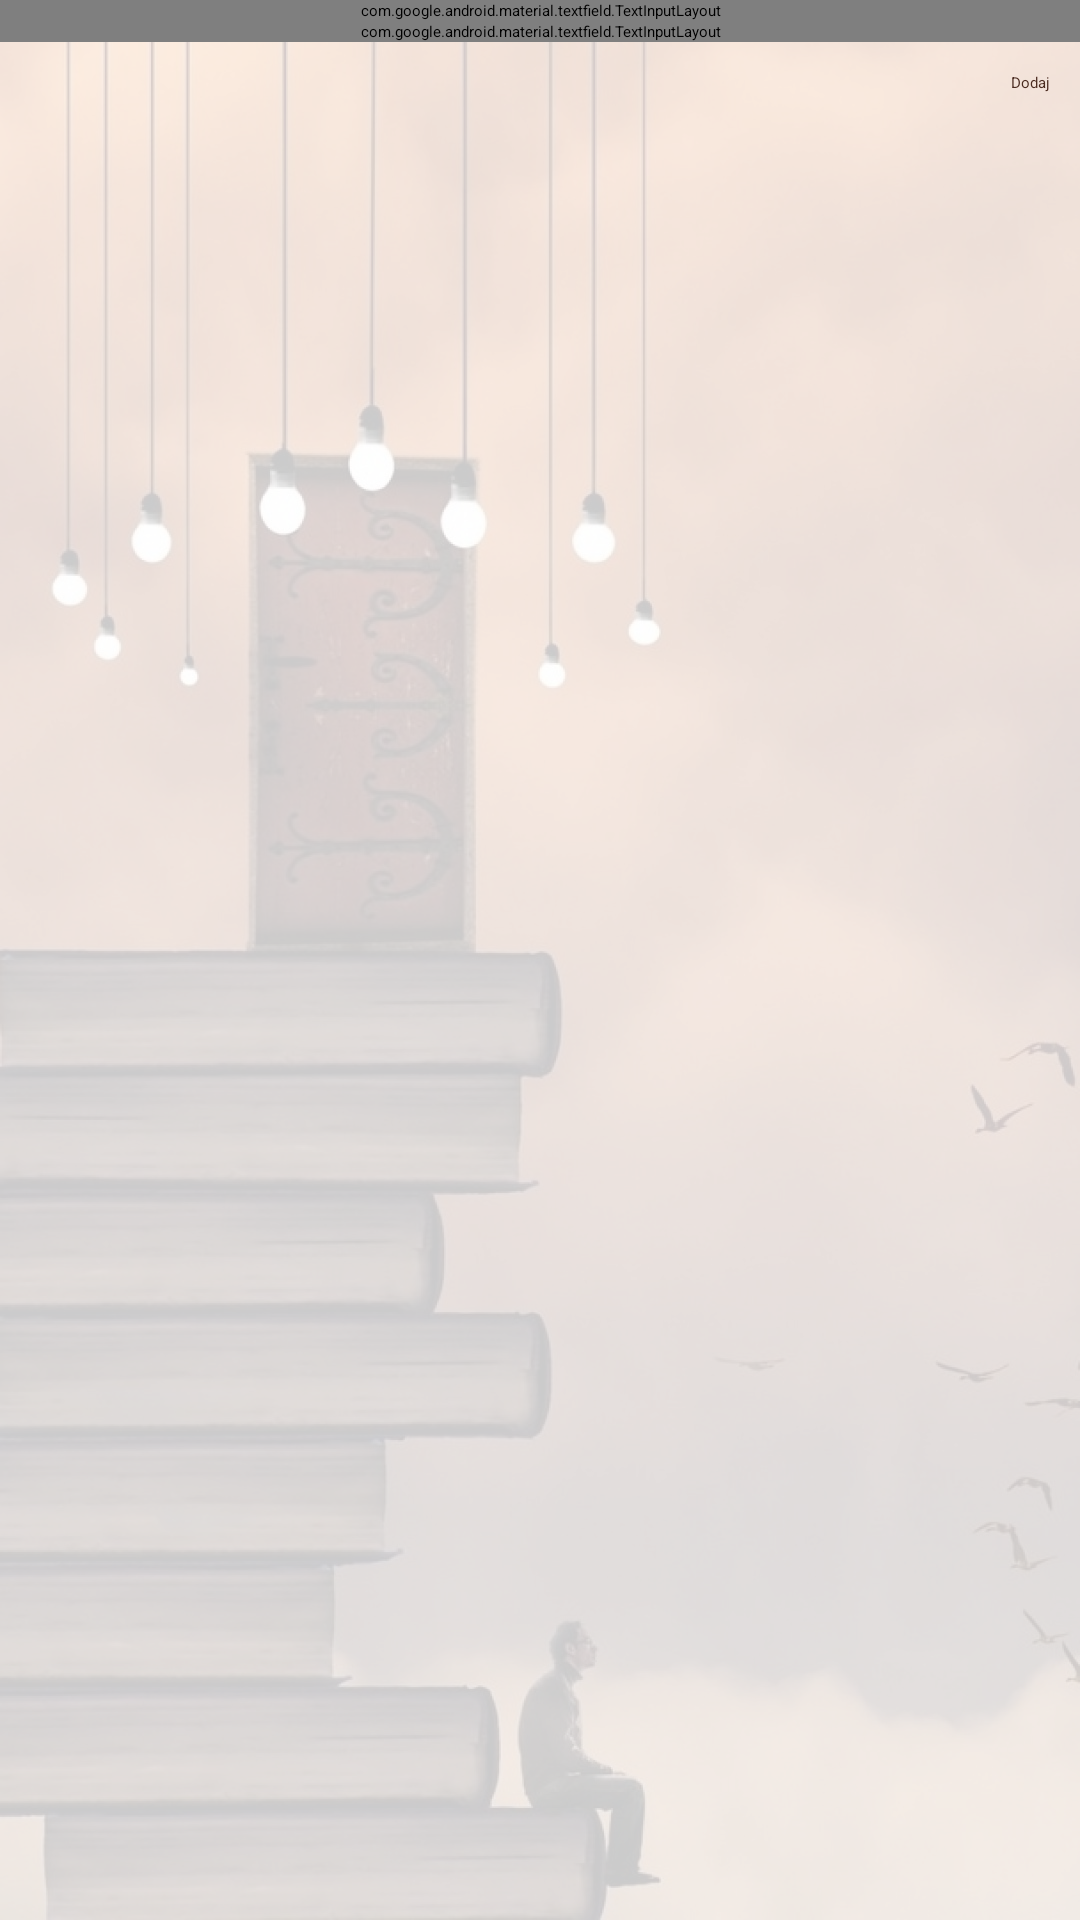

Android layout source for this screen:
<!-- AndroidManifest.xml: application theme NewTheme -->
<!-- res/layout/fragment_add_book.xml -->
<?xml version="1.0" encoding="utf-8"?>
<androidx.constraintlayout.widget.ConstraintLayout
    xmlns:android="http://schemas.android.com/apk/res/android"
    xmlns:app="http://schemas.android.com/apk/res-auto"
    xmlns:tools="http://schemas.android.com/tools"
    android:background="@drawable/books20per"
    android:layout_width="match_parent"
    android:layout_height="match_parent"
    >
















    <LinearLayout
        android:id="@+id/AuthorLayout"
        android:layout_width="match_parent"
        android:layout_height="wrap_content"
        app:layout_constraintEnd_toEndOf="parent"
        app:layout_constraintStart_toStartOf="parent"
        app:layout_constraintTop_toBottomOf="@+id/textViewTitle">

        <com.google.android.material.textfield.TextInputLayout
            android:layout_width="match_parent"
            android:id="@+id/AutorWrapper"
            android:layout_height="wrap_content">
            <EditText
                android:id="@+id/editTextAuthor"
                android:layout_width="match_parent"
                android:layout_height="wrap_content"
                android:layout_margin="10dp"
                android:hint="Autor"
                android:textColorHint="@color/primaryL"
                android:ems="10"
                android:inputType="textPersonName" />
        </com.google.android.material.textfield.TextInputLayout>
    </LinearLayout>

    <LinearLayout
        android:id="@+id/TitleLayout"
        android:layout_width="match_parent"
        android:layout_height="wrap_content"
        app:layout_constraintEnd_toEndOf="parent"
        app:layout_constraintStart_toStartOf="parent"
        app:layout_constraintTop_toBottomOf="@+id/AuthorLayout">

        <com.google.android.material.textfield.TextInputLayout
            android:layout_width="match_parent"
            android:id="@+id/TitleWrapper"
            android:layout_height="wrap_content">
            <EditText
                android:id="@+id/editTextTitle"
                android:layout_width="match_parent"
                android:layout_height="wrap_content"
                android:layout_margin="10dp"
                android:hint="Tytuł"
                android:textColorHint="@color/primaryL"
                android:ems="10"
                android:inputType="textPersonName"
                />
        </com.google.android.material.textfield.TextInputLayout>
    </LinearLayout>

    <Spinner
        android:id="@+id/spinnerIsRead"
        android:layout_width="match_parent"
        android:layout_height="wrap_content"
        android:spinnerMode="dialog"
        android:gravity="center"
        app:layout_constraintTop_toBottomOf="@+id/TitleLayout"
        />

    <Button
        android:id="@+id/buttonAdd"
        android:layout_width="wrap_content"
        android:layout_height="wrap_content"
        android:textAlignment="center"
        android:text="@string/add"
        android:layout_margin="10dp"
        app:layout_constraintEnd_toEndOf="parent"
        app:layout_constraintHorizontal_bias="1.0"
        app:layout_constraintStart_toStartOf="parent"
        app:layout_constraintTop_toBottomOf="@+id/spinnerIsRead"
        android:backgroundTint="@color/secondary"
        android:textColor="@color/primaryD"
        tools:ignore="RtlCompat" />


</androidx.constraintlayout.widget.ConstraintLayout>
<!-- resources referenced by this layout -->
<resources>
  <color name="primaryD">#4a2b20</color>
  <color name="primaryL">#a78172</color>
  <color name="secondary">#c8e6c9</color>
  <!-- drawable books20per: png bitmap (drawable-v24, 696988 bytes) -->
  <string name="add">Dodaj</string>
</resources>
